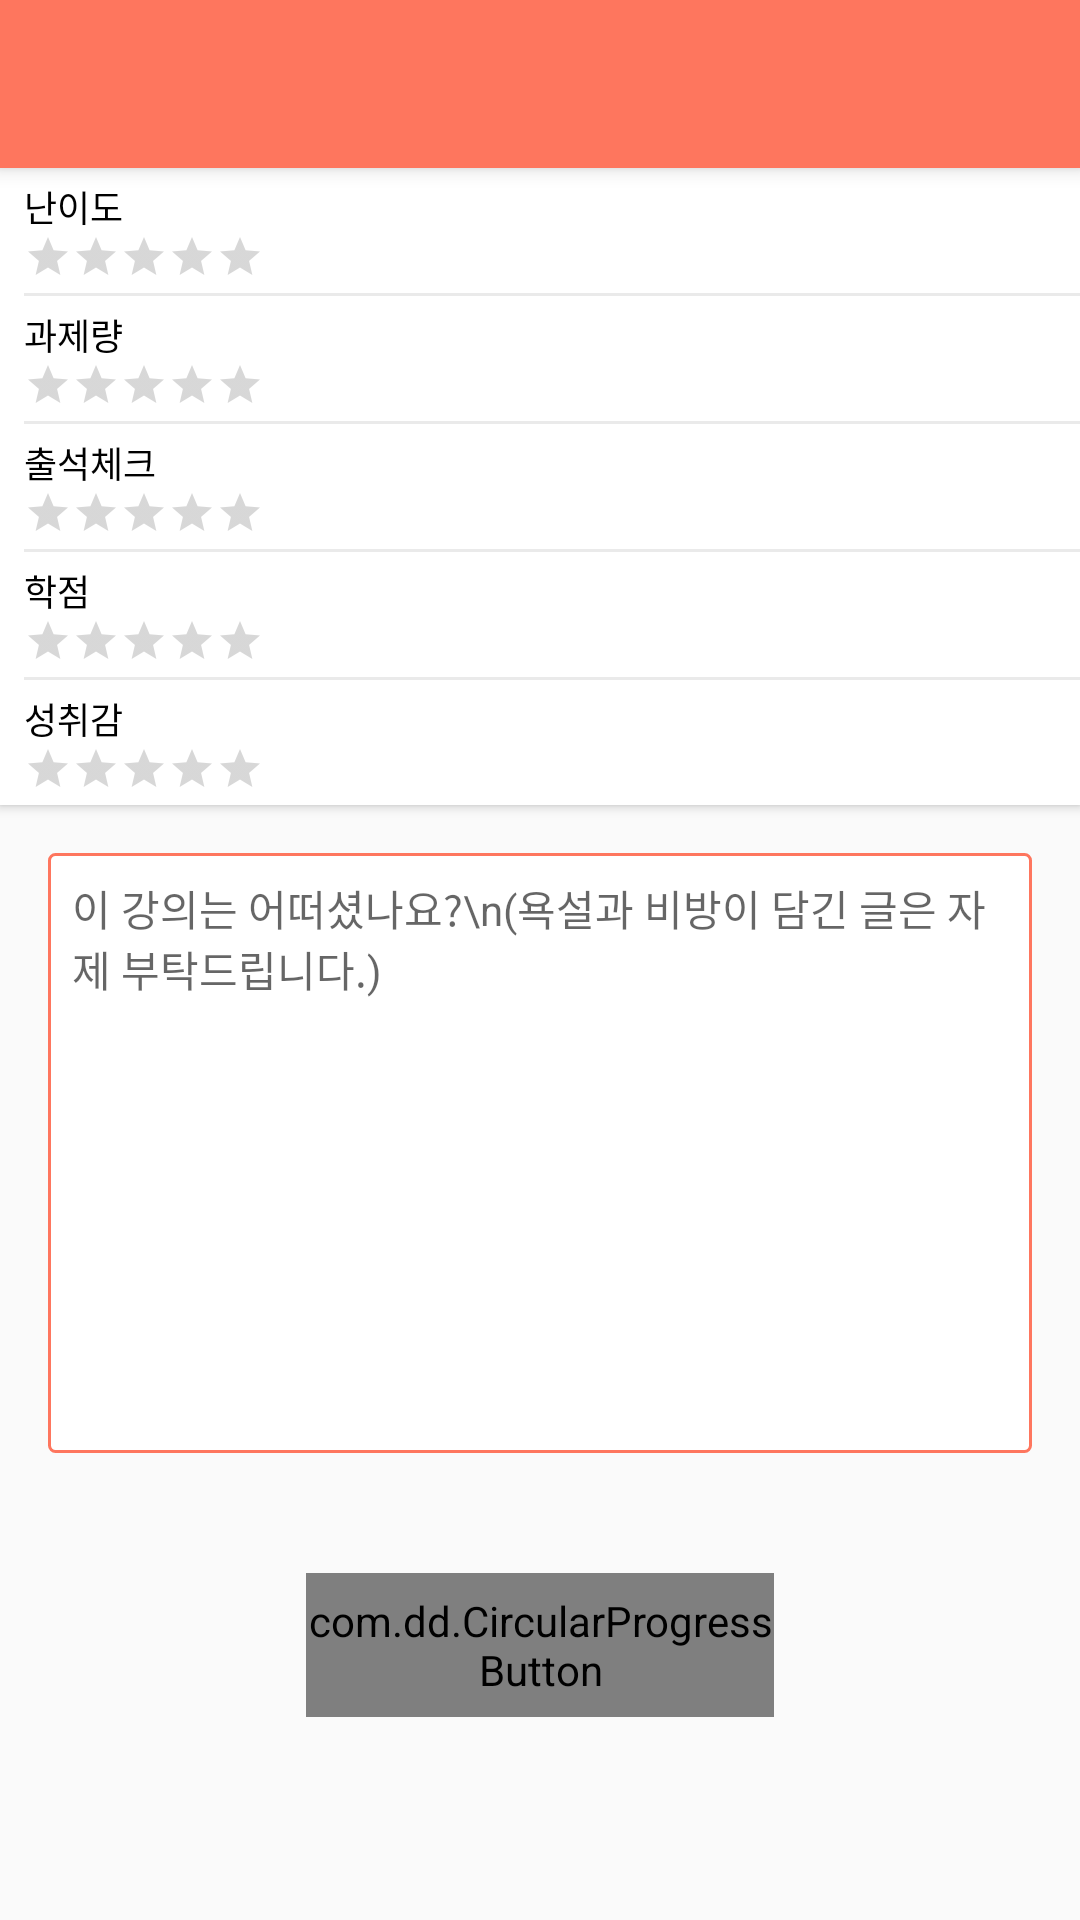

Produce the Android XML layout that renders to this screen, including the resource entries it uses.
<!-- AndroidManifest.xml: application theme AppTheme -->
<!-- res/layout/activity_rv_detail.xml -->
<?xml version="1.0" encoding="utf-8"?>
<LinearLayout xmlns:android="http://schemas.android.com/apk/res/android"
    xmlns:app="http://schemas.android.com/apk/res-auto"
    android:layout_width="match_parent"
    android:layout_height="match_parent"
    android:orientation="vertical">

    <include layout="@layout/layout_tool_bar" />

    <LinearLayout
        android:layout_width="match_parent"
        android:layout_height="wrap_content"
        android:background="@color/white"
        android:elevation="2dp"
        android:orientation="vertical"
        android:paddingBottom="4dp"
        android:paddingLeft="8dp"
        android:paddingTop="4dp">

        <LinearLayout
            android:layout_width="match_parent"
            android:layout_height="wrap_content"
            android:orientation="vertical">

            <TextView
                android:layout_width="wrap_content"
                android:layout_height="wrap_content"
                android:text="난이도"
                android:textColor="@color/black"
                android:textSize="12dp" />

            <RatingBar
                android:id="@+id/difcRating"
                style="?android:attr/ratingBarStyleSmall"
                android:layout_width="wrap_content"
                android:layout_height="wrap_content"
                android:isIndicator="true"
                android:progressTint="@color/colorPrimary" />
        </LinearLayout>

        <View
            android:layout_width="match_parent"
            android:layout_height="1dp"
            android:layout_marginBottom="4dp"
            android:layout_marginTop="4dp"
            android:background="@color/rowColor" />

        <LinearLayout
            android:layout_width="match_parent"
            android:layout_height="wrap_content"
            android:orientation="vertical">

            <TextView
                android:layout_width="wrap_content"
                android:layout_height="wrap_content"
                android:text="과제량"
                android:textColor="@color/black"
                android:textSize="12dp" />

            <RatingBar
                android:id="@+id/asignRating"
                style="?android:attr/ratingBarStyleSmall"
                android:layout_width="wrap_content"
                android:layout_height="wrap_content"
                android:isIndicator="true"
                android:progressTint="@color/colorPrimary" />
        </LinearLayout>

        <View
            android:layout_width="match_parent"
            android:layout_height="1dp"
            android:layout_marginBottom="4dp"
            android:layout_marginTop="4dp"
            android:background="@color/rowColor" />

        <LinearLayout
            android:layout_width="match_parent"
            android:layout_height="wrap_content"
            android:orientation="vertical">

            <TextView
                android:layout_width="wrap_content"
                android:layout_height="wrap_content"
                android:text="출석체크"
                android:textColor="@color/black"
                android:textSize="12dp" />

            <RatingBar
                android:id="@+id/atendRating"
                style="?android:attr/ratingBarStyleSmall"
                android:layout_width="wrap_content"
                android:layout_height="wrap_content"
                android:isIndicator="true"
                android:progressTint="@color/colorPrimary" />
        </LinearLayout>

        <View
            android:layout_width="match_parent"
            android:layout_height="1dp"
            android:layout_marginBottom="4dp"
            android:layout_marginTop="4dp"
            android:background="@color/rowColor" />

        <LinearLayout
            android:layout_width="match_parent"
            android:layout_height="wrap_content"
            android:orientation="vertical">

            <TextView
                android:layout_width="wrap_content"
                android:layout_height="wrap_content"
                android:text="학점"
                android:textColor="@color/black"
                android:textSize="12dp" />

            <RatingBar
                android:id="@+id/gradeRating"
                style="?android:attr/ratingBarStyleSmall"
                android:layout_width="wrap_content"
                android:layout_height="wrap_content"
                android:isIndicator="true"
                android:progressTint="@color/colorPrimary" />
        </LinearLayout>

        <View
            android:layout_width="match_parent"
            android:layout_height="1dp"
            android:layout_marginBottom="4dp"
            android:layout_marginTop="4dp"
            android:background="@color/rowColor" />

        <LinearLayout
            android:layout_width="match_parent"
            android:layout_height="wrap_content"
            android:orientation="vertical">

            <TextView
                android:layout_width="wrap_content"
                android:layout_height="wrap_content"
                android:text="성취감"
                android:textColor="@color/black"
                android:textSize="12dp" />

            <RatingBar
                android:id="@+id/achivRating"
                style="?android:attr/ratingBarStyleSmall"
                android:layout_width="wrap_content"
                android:layout_height="wrap_content"
                android:isIndicator="true"
                android:progressTint="@color/colorPrimary" />
        </LinearLayout>

    </LinearLayout>


    <EditText
        android:id="@+id/inputReview"
        android:layout_width="match_parent"
        android:layout_height="200dp"
        android:layout_margin="16dp"
        android:background="@drawable/auto_edit_box"
        android:gravity="left"
        android:hint="이 강의는 어떠셨나요?\n(욕설과 비방이 담긴 글은 자제 부탁드립니다.)"
        android:padding="8dp"
        android:textSize="14dp" />

    <com.dd.CircularProgressButton
        android:id="@+id/confirmButton"
        android:layout_width="156dp"
        android:layout_height="48dp"
        android:layout_gravity="center"
        android:layout_marginTop="24dp"
        android:background="@color/colorPrimary"
        android:onClick="mOnClick"
        android:textColor="@color/white"
        android:textSize="16dp"
        app:cpb_cornerRadius="38dp"
        app:cpb_iconComplete="@drawable/ic_action_accept"
        app:cpb_iconError="@drawable/ic_action_cancel"
        app:cpb_selectorIdle="@drawable/idle_state_selector"
        app:cpb_textIdle="리뷰 올리기" />
</LinearLayout>
<!-- res/layout/layout_tool_bar.xml (included above) -->
<android.support.v7.widget.Toolbar xmlns:android="http://schemas.android.com/apk/res/android"
    xmlns:local="http://schemas.android.com/apk/res-auto"
    android:id="@+id/toolbar"
    android:layout_width="match_parent"
    android:layout_height="wrap_content"
    android:background="@color/colorPrimary"
    android:elevation="4dp"
    local:theme="@style/ThemeOverlay.AppCompat.Dark.ActionBar">

</android.support.v7.widget.Toolbar>
<!-- resources referenced by this layout -->
<resources>
  <color name="black">#FF000000</color>
  <color name="colorPrimary">#FE765E</color>
  <color name="rowColor">#EAEAEA</color>
  <color name="white">#FFFFFFFF</color>
  <!-- drawable auto_edit_box (drawable) -->
  <?xml version="1.0" encoding="utf-8"?>
  <shape xmlns:android="http://schemas.android.com/apk/res/android">
      <solid android:color="@color/white"/>
      <stroke
          android:width="1dp"
          android:color="@color/colorPrimary"
          />
      <corners
          android:topLeftRadius="2dp"
          android:topRightRadius="2dp"
          android:bottomLeftRadius="2dp"
          android:bottomRightRadius="2dp"/>
  </shape>
  <!-- drawable ic_action_accept: png bitmap (drawable-xhdpi, 470 bytes) -->
  <!-- drawable ic_action_cancel: png bitmap (drawable-xxhdpi, 568 bytes) -->
  <!-- drawable idle_state_selector (drawable) -->
  <?xml version="1.0" encoding="utf-8"?>
  <selector xmlns:android="http://schemas.android.com/apk/res/android">
      <item android:state_pressed="true"
            android:color="@color/colorPrimaryDark"/>
      <item android:state_focused="true"
            android:color="@color/colorPrimary"/>
      <item android:state_enabled="false"
            android:color="@color/cpb_grey"/>
      <item android:state_enabled="true"
            android:color="@color/colorPrimaryLight"/>
  </selector>
  <style name="AppTheme" parent="Theme.AppCompat.Light.NoActionBar">
          
          <item name="colorPrimary">@color/colorPrimary</item>
          <item name="colorPrimaryDark">@color/black</item>
          <item name="colorAccent">@color/colorAccent</item>
          <item name="android:windowNoTitle">true</item>
          <item name="windowActionBar">false</item>
      </style>
  <color name="colorPrimaryDark">#FD694E</color>
  <color name="colorPrimaryLight">#FB8778</color>
  <color name="colorAccent">#00BCD4</color>
</resources>
